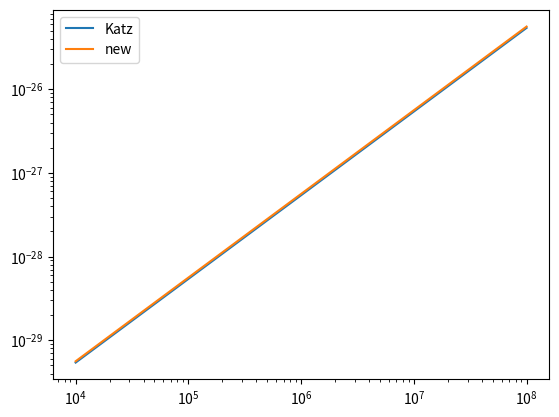

Recreate this plot in Python.

import numpy as np
import matplotlib.pyplot as plt


ne = 100.0
z = 0.0


T = np.logspace(4, 8)

L1 = 5.41e-36 * ne * T * (1.0 + z)**4 # Compton cooling - Katz famous paper!

TCMB_0 = 2.7255
TCMB = TCMB_0 * (1.0 + z)
L2 = 1.017e-37 * TCMB**4 * (T - TCMB) * ne

plt.loglog(T, L1, label = 'Katz')
plt.loglog(T, L2, label = 'new')

plt.legend()

plt.show()

